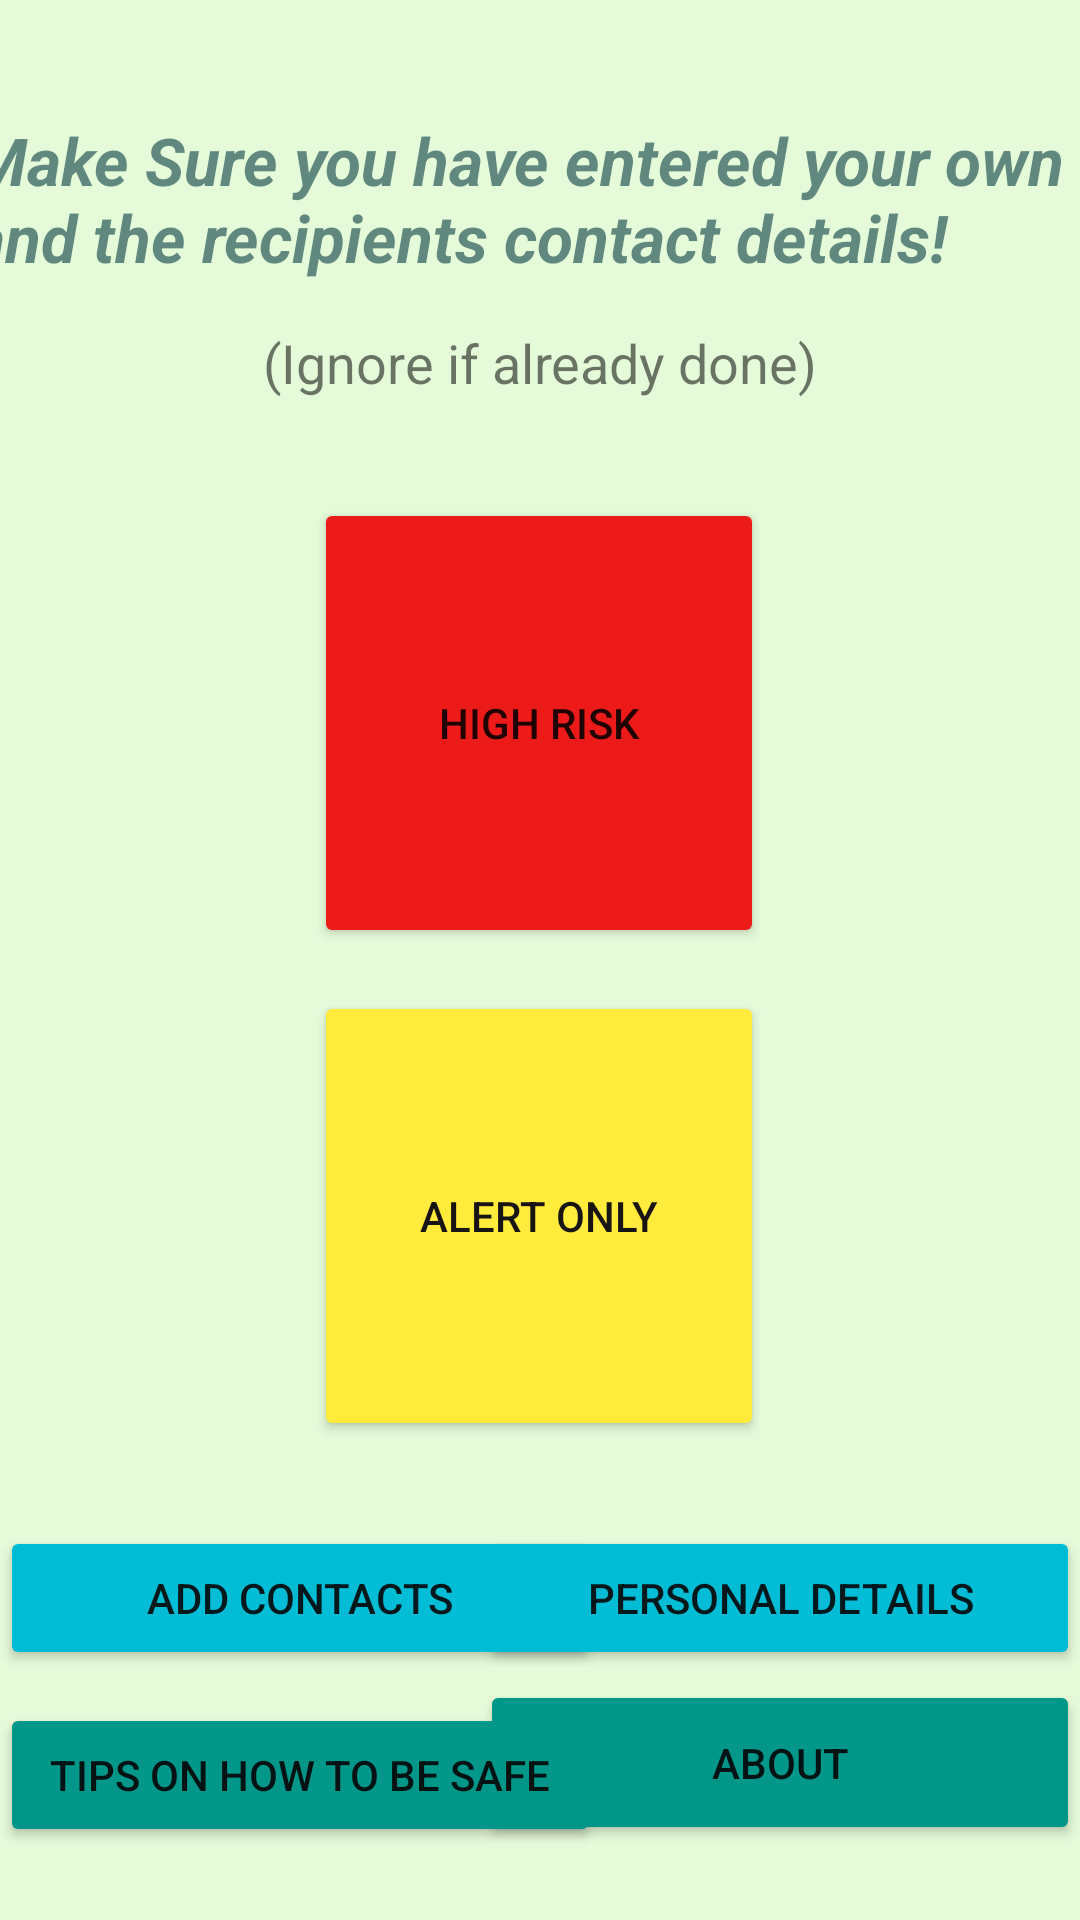

Produce the Android XML layout that renders to this screen, including the resource entries it uses.
<!-- AndroidManifest.xml: application theme Theme.Shesafe -->
<!-- res/layout/activity_main.xml -->
<?xml version="1.0" encoding="utf-8"?>

<androidx.constraintlayout.widget.ConstraintLayout xmlns:android="http://schemas.android.com/apk/res/android"
    xmlns:app="http://schemas.android.com/apk/res-auto"
    xmlns:tools="http://schemas.android.com/tools"
    android:id="@+id/iv_profile"
    android:layout_width="match_parent"
    android:layout_height="match_parent"
    android:background="#E5FAD9"
    tools:context=".MainActivity">

    <TextView
        android:id="@+id/main_notification"
        android:layout_width="380dp"
        android:layout_height="wrap_content"
        android:text="@string/main_notification"
        android:textAllCaps="false"
        android:textColor="#9E0F4247"
        android:textColorHighlight="#FFFFFF"
        android:textSize="22sp"
        android:textStyle="bold|italic"
        android:verticalScrollbarPosition="right"
        app:layout_constraintBottom_toBottomOf="parent"
        app:layout_constraintEnd_toEndOf="parent"
        app:layout_constraintHorizontal_bias="0.516"
        app:layout_constraintStart_toStartOf="parent"
        app:layout_constraintTop_toTopOf="parent"
        app:layout_constraintVertical_bias="0.066" />

    <Button
        android:id="@+id/redBtn"
        android:layout_width="150dp"
        android:layout_height="150dp"
        android:text="@string/high_risk"
        app:backgroundTint="#ED1A1A"
        app:layout_constraintBottom_toBottomOf="parent"
        app:layout_constraintEnd_toEndOf="parent"
        app:layout_constraintHorizontal_bias="0.498"
        app:layout_constraintStart_toStartOf="parent"
        app:layout_constraintTop_toTopOf="parent"
        app:layout_constraintVertical_bias="0.339" />

    <Button
        android:id="@+id/yellowBtn"
        android:layout_width="150dp"
        android:layout_height="150dp"
        android:text="@string/alert_only"
        android:textColor="#191414"
        app:backgroundTint="#FFEB3B"
        app:layout_constraintBottom_toBottomOf="parent"
        app:layout_constraintEnd_toEndOf="parent"
        app:layout_constraintHorizontal_bias="0.498"
        app:layout_constraintStart_toStartOf="parent"
        app:layout_constraintTop_toTopOf="parent"
        app:layout_constraintVertical_bias="0.674"
        tools:text="Alert Only" />

    <Button
        android:id="@+id/addcontactBtn"
        android:layout_width="200dp"
        android:layout_height="wrap_content"
        android:text="@string/add_contacts"
        app:backgroundTint="#00BCD4"
        app:layout_constraintBottom_toBottomOf="parent"
        app:layout_constraintEnd_toStartOf="@+id/aboutBtn"
        app:layout_constraintHorizontal_bias="0.0"
        app:layout_constraintStart_toStartOf="parent"
        app:layout_constraintTop_toTopOf="parent"
        app:layout_constraintVertical_bias="0.859" />

    <Button
        android:id="@+id/aboutBtn"
        android:layout_width="200dp"
        android:layout_height="55dp"
        android:layout_marginTop="14dp"
        android:text="@string/about"
        app:backgroundTint="#009688"
        app:layout_constraintBottom_toBottomOf="parent"
        app:layout_constraintEnd_toEndOf="parent"
        app:layout_constraintHorizontal_bias="1.0"
        app:layout_constraintStart_toStartOf="parent"
        app:layout_constraintTop_toTopOf="parent"
        app:layout_constraintVertical_bias="0.956" />

    <Button
        android:id="@+id/tipsBtn"
        android:layout_width="200dp"
        android:layout_height="wrap_content"
        android:text="@string/tips"
        app:backgroundTint="#009688"
        app:layout_constraintBottom_toBottomOf="parent"
        app:layout_constraintEnd_toEndOf="parent"
        app:layout_constraintHorizontal_bias="0.0"
        app:layout_constraintStart_toStartOf="parent"
        app:layout_constraintTop_toTopOf="parent"
        app:layout_constraintVertical_bias="0.959" />

   

    <Button
        android:id="@+id/btn_personal"
        android:layout_width="200dp"
        android:layout_height="wrap_content"
        android:text="@string/personal_details"
        app:backgroundTint="#00BCD4"
        app:layout_constraintBottom_toBottomOf="parent"
        app:layout_constraintEnd_toEndOf="parent"
        app:layout_constraintHorizontal_bias="1.0"
        app:layout_constraintStart_toStartOf="@+id/addcontactBtn"
        app:layout_constraintTop_toTopOf="parent"
        app:layout_constraintVertical_bias="0.859" />

    <TextView
        android:id="@+id/textView3"
        android:layout_width="wrap_content"
        android:layout_height="wrap_content"
        android:layout_marginTop="15dp"
        android:text="@string/ignore"
        android:textSize="18sp"
        app:layout_constraintBottom_toTopOf="@+id/redBtn"
        app:layout_constraintEnd_toEndOf="parent"
        app:layout_constraintStart_toStartOf="parent"
        app:layout_constraintTop_toBottomOf="@+id/main_notification"
        app:layout_constraintVertical_bias="0.0" />
</androidx.constraintlayout.widget.ConstraintLayout>
<!-- resources referenced by this layout -->
<resources>
  <string name="about">About</string>
  <string name="add_contacts">Add Contacts</string>
  <string name="alert_only">Alert Only</string>
  <string name="high_risk">High Risk</string>
  <string name="ignore">(Ignore if already done)</string>
  <string name="imagetest">imagetest</string>
  <string name="main_notification">Make Sure you have entered your own and the recipients contact details! </string>
  <string name="personal_details">Personal Details</string>
  <string name="tips">Tips on how to be safe</string>
  <style name="Theme.Shesafe" parent="Theme.MaterialComponents.DayNight.DarkActionBar">
          
          <item name="colorPrimary">@color/purple_500</item>
          <item name="colorPrimaryVariant">@color/purple_700</item>
          <item name="colorOnPrimary">@color/white</item>
          
          <item name="colorSecondary">@color/teal_200</item>
          <item name="colorSecondaryVariant">@color/teal_700</item>
          <item name="colorOnSecondary">@color/black</item>
          
          <item name="android:statusBarColor" tools:targetApi="l">?attr/colorPrimaryVariant</item>
          
      </style>
  <!-- not gathered from this repository: default colours our renderer supplied (Android Studio template values) -->
  <color name="purple_500">#FF6200EE</color>
  <color name="purple_700">#FF3700B3</color>
  <color name="teal_200">#FF03DAC5</color>
  <color name="teal_700">#FF018786</color>
  <color name="black">#FF000000</color>
  <color name="white">#FFFFFFFF</color>
</resources>
